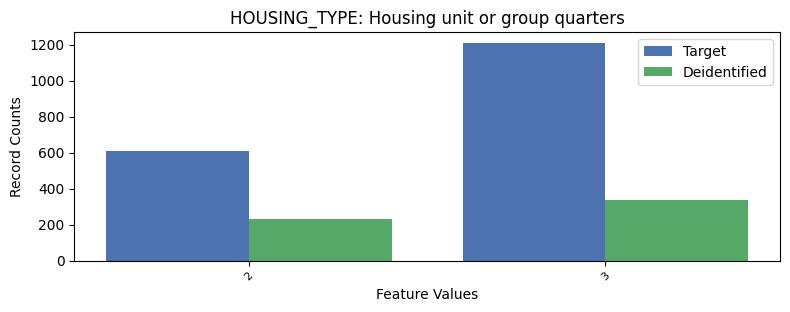

Values plotted in this chart, from the file beside it:
, HOUSING_TYPE, count_target, count_deidentified
0, 1, 25435, 6590
1, 3, 1209, 339
2, 2, 609, 232
